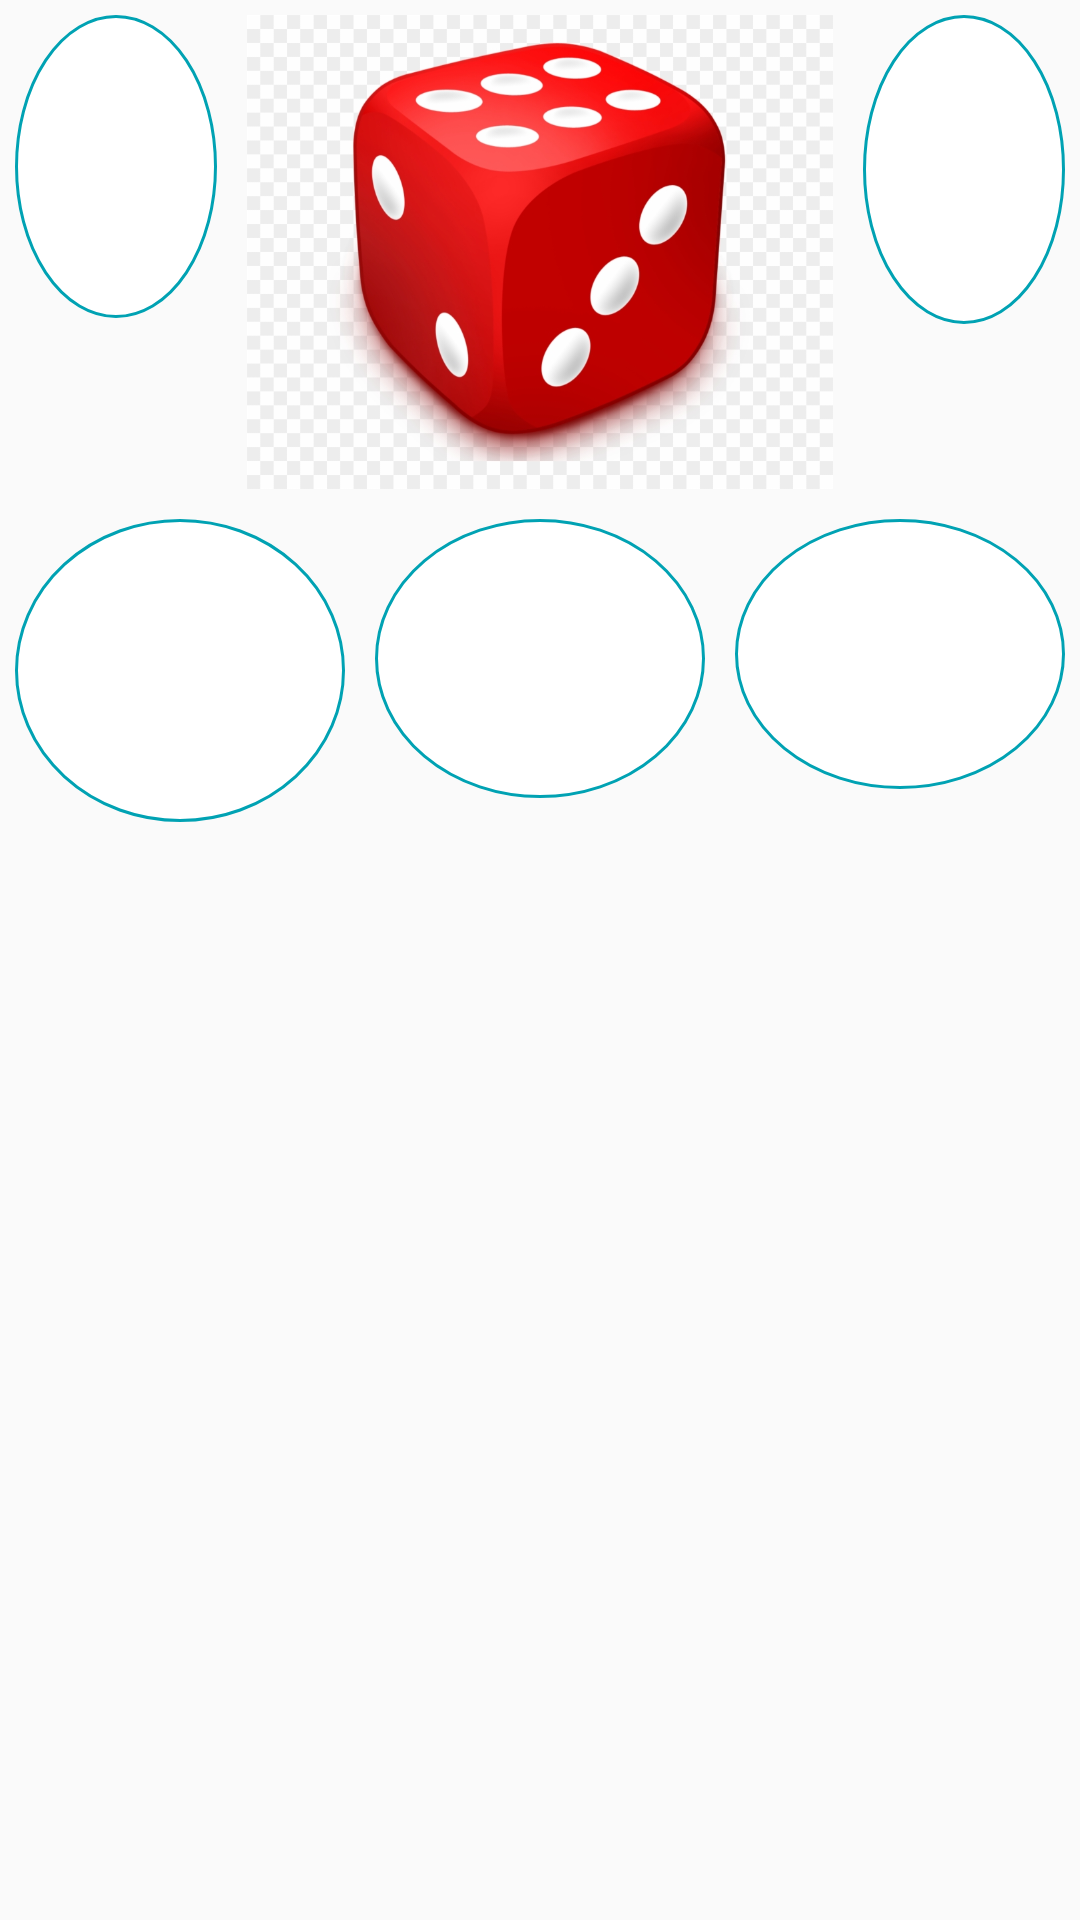

Layout XML and referenced resources for this Android screen:
<!-- AndroidManifest.xml: application theme FullScreen -->
<!-- res/layout/activity_test2.xml -->
<?xml version="1.0" encoding="utf-8"?>
<LinearLayout xmlns:android="http://schemas.android.com/apk/res/android"
    android:orientation="vertical"
    android:layout_width="fill_parent"
    android:layout_height="fill_parent">
    <LinearLayout
        android:layout_height="wrap_content"
        android:layout_width="fill_parent"
        android:weightSum="6"
        android:orientation="horizontal">
        <FrameLayout
            android:layout_height="wrap_content"
            android:layout_width="wrap_content"
            android:layout_margin="5dp"
            android:layout_weight="2"
            android:id="@+id/ball_1"
            android:background="@drawable/circlebtn">

            <TextView
                android:id="@+id/number_1"
                android:layout_width="match_parent"
                android:layout_height="101dp"
                android:layout_gravity="center_vertical"
                android:gravity="center"
                android:textColor="@android:color/black" />
        </FrameLayout>

        <ImageView
            android:id="@+id/ball_2"
            android:layout_width="128dp"
            android:layout_height="158dp"
            android:layout_margin="5dp"
            android:layout_weight="2"
            android:background="@drawable/dice">

        </ImageView>

        <FrameLayout
            android:layout_height="wrap_content"
            android:layout_width="wrap_content"
            android:layout_margin="5dp"
            android:layout_weight="2"
            android:id="@+id/ball_3"
            android:background="@drawable/circlebtn">

            <TextView
                android:id="@+id/number_3"
                android:layout_width="match_parent"
                android:layout_height="103dp"
                android:layout_gravity="center_vertical"
                android:gravity="center"
                android:textColor="@android:color/black" />
        </FrameLayout>
    </LinearLayout>

    <LinearLayout
        android:layout_height="wrap_content"
        android:layout_width="fill_parent"
        android:weightSum="6"
        android:orientation="horizontal">
        <FrameLayout
            android:layout_height="wrap_content"
            android:layout_width="wrap_content"
            android:layout_margin="5dp"
            android:layout_weight="2"
            android:id="@+id/ball_4"
            android:background="@drawable/circlebtn">

            <TextView
                android:id="@+id/number_4"
                android:layout_width="match_parent"
                android:layout_height="101dp"
                android:layout_gravity="center_vertical"
                android:gravity="center"
                android:textColor="@android:color/black" />
        </FrameLayout>
        <FrameLayout
            android:layout_height="wrap_content"
            android:layout_width="wrap_content"
            android:layout_margin="5dp"
            android:id="@+id/ball_5"
            android:layout_weight="2"
            android:background="@drawable/circlebtn">

            <TextView
                android:id="@+id/number_5"
                android:layout_width="match_parent"
                android:layout_height="93dp"
                android:layout_gravity="center_vertical"
                android:gravity="center"
                android:textColor="@android:color/black" />
        </FrameLayout>
        <FrameLayout
            android:layout_height="wrap_content"
            android:layout_width="wrap_content"
            android:layout_margin="5dp"
            android:id="@+id/ball_6"
            android:layout_weight="2"
            android:background="@drawable/circlebtn">

            <TextView
                android:id="@+id/number_6"
                android:layout_width="match_parent"
                android:layout_height="90dp"
                android:layout_gravity="center_vertical"
                android:gravity="center"
                android:textColor="@android:color/black" />
        </FrameLayout>
    </LinearLayout>



</LinearLayout>
<!-- resources referenced by this layout -->
<resources>
  <!-- drawable circlebtn (drawable) -->
  <?xml version="1.0" encoding="utf-8"?>
  <shape xmlns:android="http://schemas.android.com/apk/res/android"
      android:shape="oval">
      <solid android:color="#FFFFFF"/>
      <stroke android:width="1dp" android:color="#00A2B3" />
      
  </shape>
  <!-- drawable dice: png bitmap (drawable, 153096 bytes) -->
  <style name="FullScreen" parent="AppTheme">
          <item name="android:windowFullscreen">true</item>
          <item name="android:windowNoTitle">true</item>
      </style>
  <style name="AppTheme" parent="Theme.AppCompat.Light.DarkActionBar">
          <item name="colorPrimary">@color/colorPrimary</item>
          <item name="colorPrimaryDark">@color/colorPrimaryDark</item>
          <item name="colorAccent">@color/colorAccent</item>
      </style>
  <color name="colorPrimary">#008577</color>
  <color name="colorPrimaryDark">#005748</color>
  <color name="colorAccent">#D81B60</color>
</resources>
